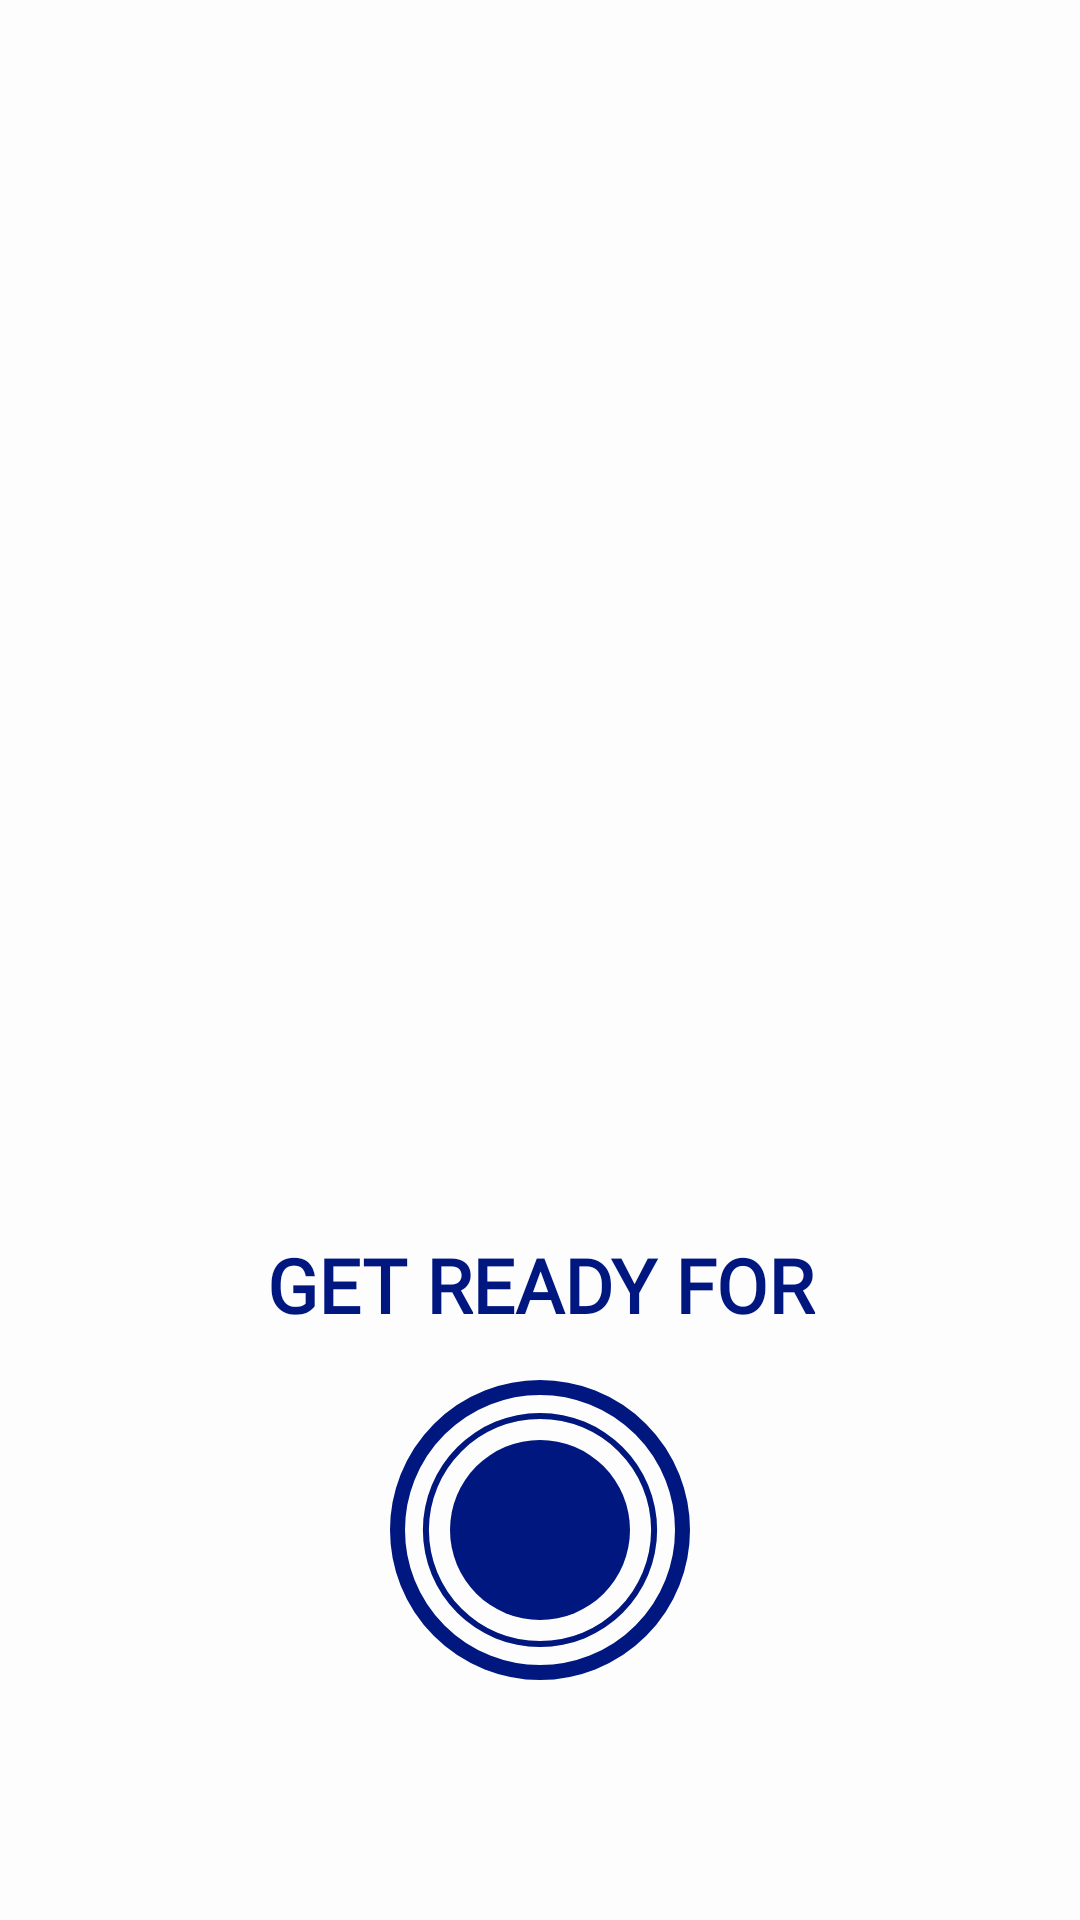

Write the Android layout XML for this screen, with the resource values it uses.
<!-- AndroidManifest.xml: application theme Theme.FitnessApp -->
<!-- res/layout/activity_exercise.xml -->
<?xml version="1.0" encoding="utf-8"?>
<androidx.constraintlayout.widget.ConstraintLayout xmlns:android="http://schemas.android.com/apk/res/android"
    xmlns:app="http://schemas.android.com/apk/res-auto"
    xmlns:tools="http://schemas.android.com/tools"
    android:layout_width="match_parent"
    android:layout_height="match_parent"
    android:background="@color/white"
    tools:context=".ExerciseActivity">

    <androidx.appcompat.widget.Toolbar
        android:id="@+id/actionbar"
        android:layout_width="match_parent"
        android:layout_height="?android:attr/actionBarSize"
        android:background="@color/white"
        android:theme="@style/CustomActionbar"
        app:layout_constraintEnd_toEndOf="parent"
        app:layout_constraintStart_toStartOf="parent"
        app:layout_constraintTop_toTopOf="parent"
        app:titleTextColor="@color/dark_blue"
        tools:title="APP NAME" />

    <ImageView
        android:id="@+id/iv_exercise"
        android:layout_width="match_parent"
        android:layout_height="215dp"
        android:contentDescription="@string/exercise_name"
        android:scaleType="centerCrop"
        app:layout_constraintBottom_toTopOf="@+id/tv_statement"
        app:layout_constraintEnd_toEndOf="parent"
        app:layout_constraintStart_toStartOf="parent"
        app:layout_constraintTop_toBottomOf="@+id/actionbar"
        tools:src="@drawable/elbow" />

    <TextView
        android:id="@+id/tv_statement"
        android:layout_width="match_parent"
        android:layout_height="wrap_content"
        android:layout_marginBottom="15dp"
        android:text="@string/get_ready_for"
        android:textAlignment="center"
        android:textColor="@color/dark_blue"
        android:textSize="25sp"
        android:textStyle="bold"
        app:layout_constraintBottom_toTopOf="@+id/fl_timer"
        app:layout_constraintEnd_toEndOf="parent"
        app:layout_constraintStart_toStartOf="parent" />

    <FrameLayout
        android:id="@+id/fl_timer"
        android:layout_width="100dp"
        android:layout_height="100dp"
        android:layout_marginBottom="80dp"
        android:background="@drawable/start_bg"
        app:layout_constraintBottom_toBottomOf="parent"
        app:layout_constraintEnd_toEndOf="parent"
        app:layout_constraintStart_toStartOf="parent">

        <ProgressBar
            android:id="@+id/progress_timer"
            style="?android:attr/progressBarStyleHorizontal"
            android:layout_width="100dp"
            android:layout_height="100dp"
            android:layout_gravity="center"
            android:layout_margin="10dp"
            android:background="@drawable/circular_progress_gray"
            android:indeterminate="false"
            android:max="10"
            android:progress="100"
            android:progressDrawable="@drawable/circular_progress"
            android:rotation="-90" />

        <LinearLayout
            android:layout_width="60dp"
            android:layout_height="60dp"
            android:layout_gravity="center"
            android:background="@drawable/progressbar_bg"
            android:gravity="center">

            <TextView
                android:id="@+id/tv_timer"
                android:layout_width="wrap_content"
                android:layout_height="wrap_content"
                android:layout_gravity="center"
                android:fontFamily="@font/exo2_wght"
                android:gravity="center"
                android:textColor="@color/white"
                android:textSize="22sp"
                android:textStyle="bold" />
        </LinearLayout>
    </FrameLayout>

    <androidx.recyclerview.widget.RecyclerView
        android:id="@+id/rv_status"
        android:layout_width="wrap_content"
        android:layout_height="wrap_content"
        android:layout_marginBottom="12dp"
        android:foregroundGravity="center"
        app:layout_constraintBottom_toBottomOf="parent"
        app:layout_constraintEnd_toEndOf="parent"
        app:layout_constraintStart_toStartOf="parent" />


</androidx.constraintlayout.widget.ConstraintLayout>
<!-- resources referenced by this layout -->
<resources>
  <color name="dark_blue">#001780</color>
  <color name="white">#FDFDFD</color>
  <!-- drawable circular_progress (drawable) -->
  <?xml version="1.0" encoding="utf-8"?>
  <layer-list xmlns:android="http://schemas.android.com/apk/res/android">
      <item>
          <shape
              android:innerRadiusRatio="2.7"
              android:shape="ring"
              android:thicknessRatio="50.0"
              android:useLevel="true">
              <solid android:color="@color/dark_blue" />
          </shape>
      </item>
  
  </layer-list>
  <!-- drawable circular_progress_gray (drawable) -->
  <?xml version="1.0" encoding="utf-8"?>
  <layer-list xmlns:android="http://schemas.android.com/apk/res/android">
      <item>
          <shape
              android:innerRadiusRatio="2.7"
              android:shape="ring"
              android:thicknessRatio="50.0"
  
              android:useLevel="false">
              <solid android:color="@color/light_grey" />
          </shape>
      </item>
  
  </layer-list>
  <!-- drawable elbow: png bitmap (drawable, 14627 bytes) -->
  <!-- drawable progressbar_bg (drawable) -->
  <?xml version="1.0" encoding="utf-8"?>
  <shape xmlns:android="http://schemas.android.com/apk/res/android"
      android:shape="oval">
      <solid android:color="@color/dark_blue" />
  
  
  </shape>
  <!-- drawable start_bg (drawable) -->
  <?xml version="1.0" encoding="utf-8"?>
  <shape xmlns:android="http://schemas.android.com/apk/res/android" android:shape="oval">
      <solid android:color="@color/white"
          />
      <stroke android:color="@color/dark_blue" android:width="5sp"/>
  
  
  </shape>
  <string name="exercise_name">Exercise Name</string>
  <string name="get_ready_for">GET READY FOR</string>
  <style name="CustomActionbar" parent="ThemeOverlay.MaterialComponents.ActionBar">
  
          <item name="colorControlNormal">@color/dark_blue</item>
      </style>
  <style name="Theme.FitnessApp" parent="Base.Theme.FitnessApp" />
  <color name="light_grey">#DCDCDF</color>
  <style name="Base.Theme.FitnessApp" parent="Theme.Material3.DayNight.NoActionBar">
          
          
          <item name="fontFamily">@font/exo2_wght</item>
          <item name="colorPrimary">@color/dark_blue</item>
      </style>
</resources>
